Image classification data set "IDID_cropped_224" (alema416/HI4Lines_Insp on GitHub). Class labels (2): broken, healthy.

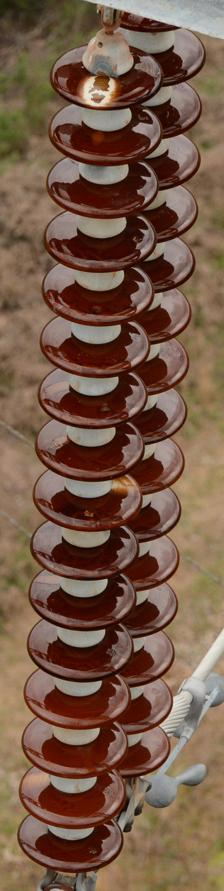
Label: healthy

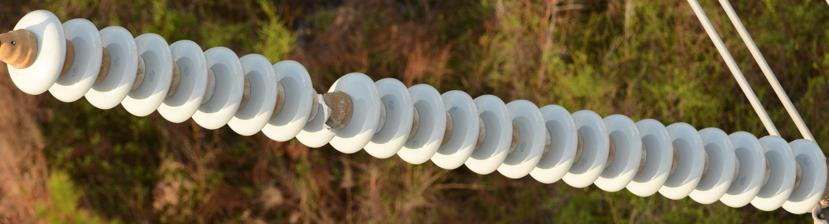
Label: broken

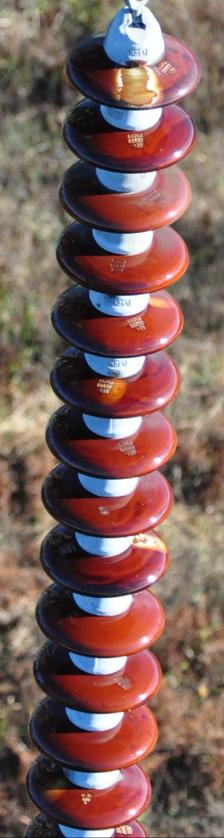
Label: healthy

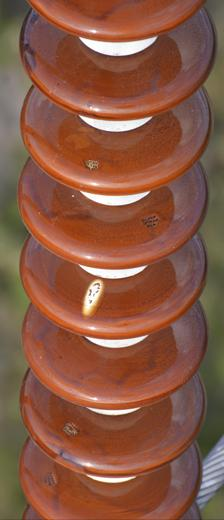
Label: healthy

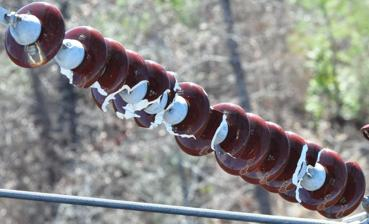
Label: broken

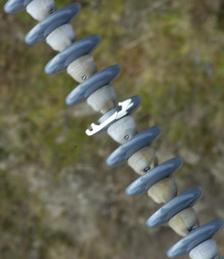
Label: broken
